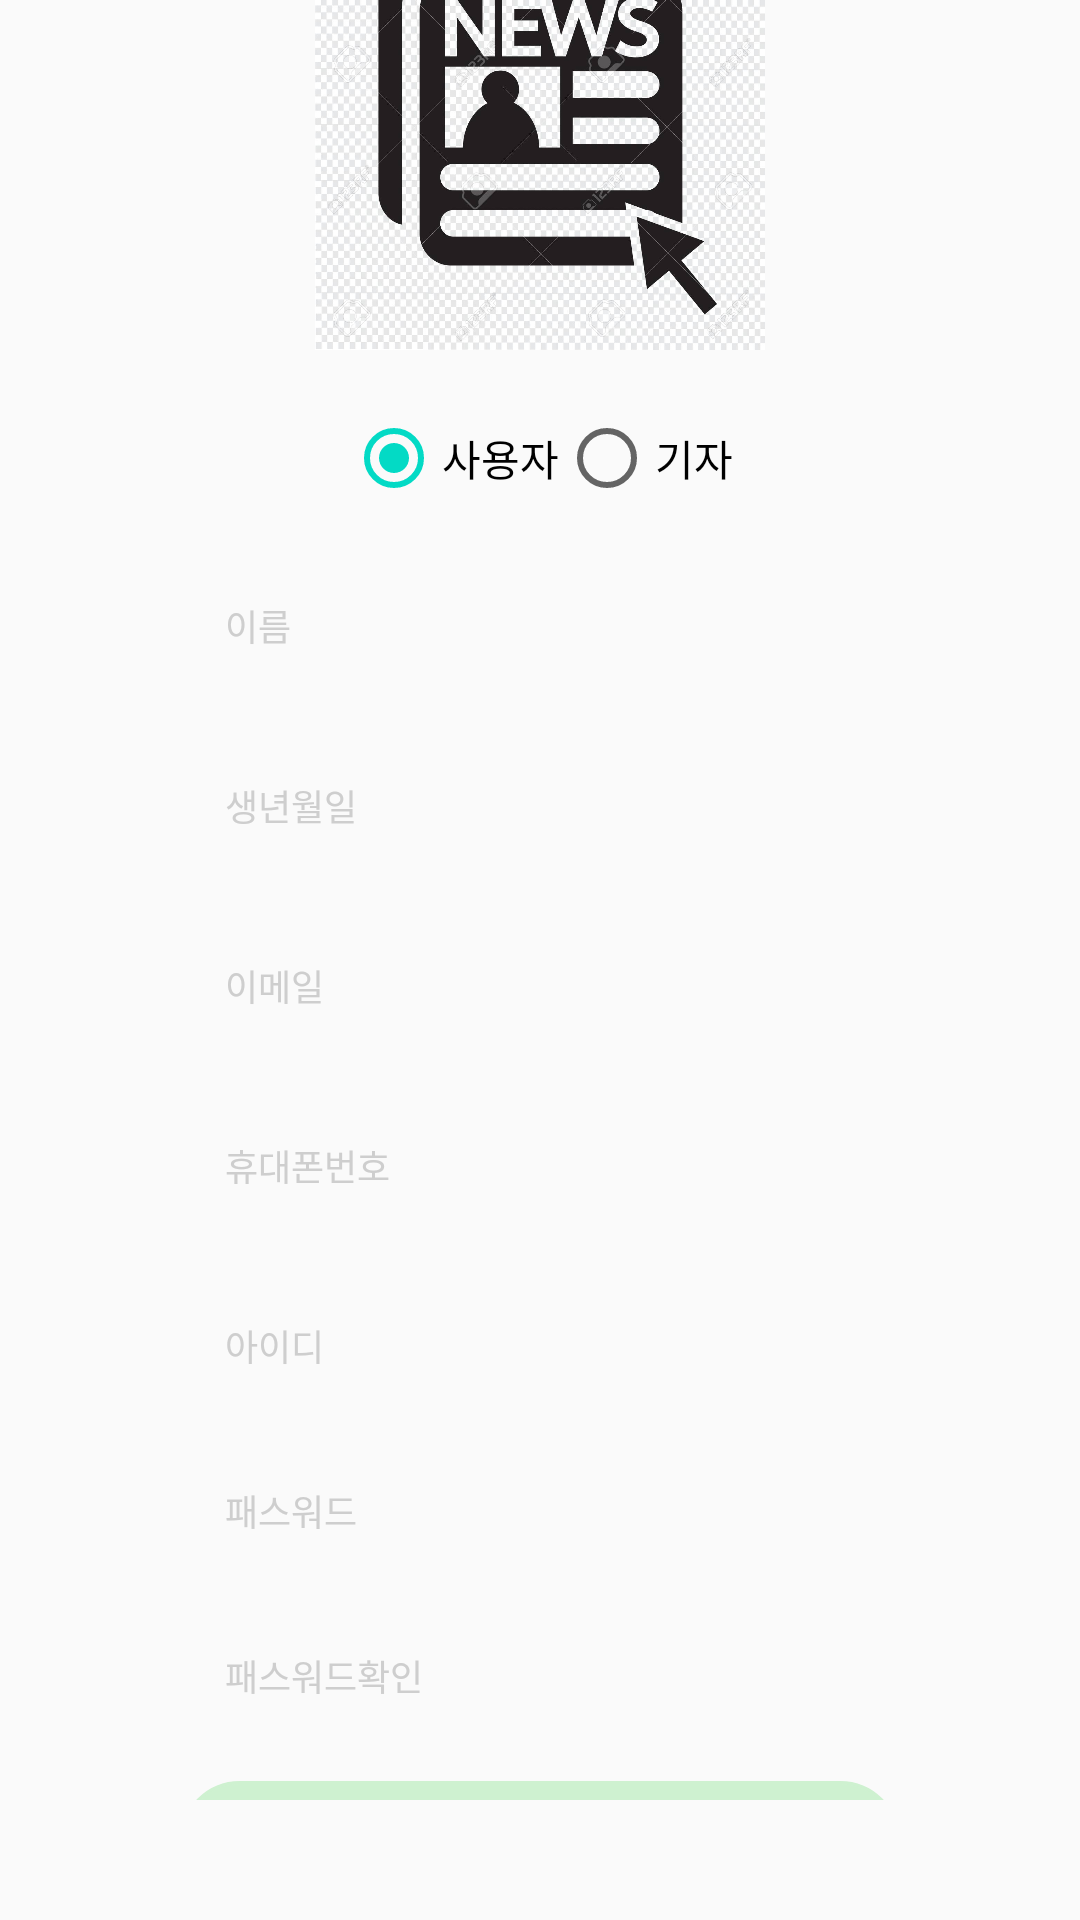

The Android layout XML behind this screen, and the referenced resources:
<!-- AndroidManifest.xml: application theme AppTheme -->
<!-- res/layout/activity_signup.xml -->
<?xml version="1.0" encoding="utf-8"?>
<RelativeLayout
    xmlns:android="http://schemas.android.com/apk/res/android"
    xmlns:tools="http://schemas.android.com/tools"
    xmlns:app="http://schemas.android.com/apk/res-auto"
    android:layout_width="match_parent"
    android:layout_height="match_parent"
    tools:context=".SignupActivity">

    <LinearLayout
        android:layout_centerInParent="true"
        android:orientation="vertical"
        android:layout_width="match_parent"
        android:layout_height="wrap_content"
        android:paddingHorizontal="40dp"
        android:paddingBottom="40dp"
        android:gravity="center">
        <ImageView
            android:layout_width="240dp"
            android:layout_height="150dp"
            android:layout_gravity="center"
            android:src="@drawable/paper"
            android:scaleType="centerInside"
            android:adjustViewBounds="true"
            android:id="@+id/imgsignupLogo"/>

        <RadioGroup
            android:layout_width="wrap_content"
            android:layout_height="wrap_content"
            android:orientation="horizontal"
            android:layout_marginTop="20dp"
            android:id="@+id/radio_group_signup">

            <RadioButton
                android:id="@+id/user_radioButton_signup"
                android:layout_width="wrap_content"
                android:layout_height="wrap_content"
                android:checked="true"
                android:text="사용자" />

            <RadioButton
                android:id="@+id/writer_radioButton_signup"
                android:layout_width="wrap_content"
                android:layout_height="wrap_content"
                android:text="기자" />
        </RadioGroup>


        <EditText
            android:layout_width="240dp"
            android:layout_height="40dp"
            android:inputType="textPersonName"
            android:ems="10"
            android:hint="이름"
            android:textColorHint="#CECECE"
            android:layout_marginTop="20dp"
            android:paddingLeft="15dp"
            android:background="@drawable/gray_border_login"
            android:id="@+id/signupName" android:textSize="12dp"/>
        <EditText
            android:layout_width="240dp"
            android:layout_height="40dp"
            android:inputType="textPersonName"
            android:ems="10"
            android:hint="생년월일"
            android:textColorHint="#CECECE"
            android:layout_marginTop="20dp"
            android:paddingLeft="15dp"
            android:background="@drawable/gray_border_login"
            android:id="@+id/signupBirth" android:textSize="12dp"/>
        <EditText
            android:layout_width="240dp"
            android:layout_height="40dp"
            android:inputType="textPersonName"
            android:ems="10"
            android:hint="이메일"
            android:textColorHint="#CECECE"
            android:layout_marginTop="20dp"
            android:paddingLeft="15dp"
            android:background="@drawable/gray_border_login"
            android:id="@+id/signupEmail" android:textSize="12dp"/>
        <EditText
            android:layout_width="240dp"
            android:layout_height="40dp"
            android:inputType="textPersonName"
            android:ems="10"
            android:hint="휴대폰번호"
            android:textColorHint="#CECECE"
            android:layout_marginTop="20dp"
            android:paddingLeft="15dp"
            android:background="@drawable/gray_border_login"
            android:id="@+id/signupPhonenumber" android:textSize="12dp"/>


        <EditText
            android:layout_width="240dp"
            android:layout_height="40dp"
            android:inputType="textPersonName"
            android:ems="10"
            android:hint="아이디"
            android:textColorHint="#CECECE"
            android:layout_marginTop="20dp"
            android:paddingLeft="15dp"
            android:background="@drawable/gray_border_login"
            android:id="@+id/signupID" android:textSize="12dp"/>
        <EditText
            android:layout_width="240dp"
            android:layout_height="40dp"
            android:inputType="textPassword"
            android:ems="10"
            android:hint="패스워드"
            android:textColorHint="#CECECE"
            android:layout_marginTop="15dp"
            android:paddingLeft="15dp"
            android:background="@drawable/gray_border_login"
            android:id="@+id/signupPW" android:textSize="12dp"/>

        <EditText
            android:id="@+id/signupconfirmPW"
            android:layout_width="240dp"
            android:layout_height="40dp"
            android:layout_marginTop="15dp"
            android:background="@drawable/gray_border_login"
            android:ems="10"
            android:hint="패스워드확인"
            android:inputType="textPassword"
            android:paddingLeft="15dp"
            android:textColorHint="#CECECE"
            android:textSize="12dp" />
        <Button
            android:text="회원가입"
            android:textSize="14dp"
            android:layout_width="240dp"
            android:layout_height="40dp"
            android:layout_marginTop="15dp"
            android:background="@drawable/primary_border_fill_login"
            android:id="@+id/signupButton"
            style="?android:attr/borderlessButtonStyle" android:textColor="#FFFFFF" android:textStyle="bold"/>

    </LinearLayout>
</RelativeLayout>
<!-- resources referenced by this layout -->
<resources>
  <!-- drawable paper: jpg bitmap (drawable-v24, 144802 bytes) -->
  <!-- drawable primary_border_fill_login (drawable-v24) -->
  <shape xmlns:android="http://schemas.android.com/apk/res/android"
      android:shape="rectangle">
      <solid android:color="@color/colorPrimaryGreen" />
      <stroke android:width="1dp"
          android:color="@color/colorPrimaryGreen" />
      <corners
          android:radius="30dp"/>
  </shape>
  <style name="AppTheme" parent="Theme.AppCompat.Light.NoActionBar">
          
          <item name="colorPrimary">@color/colorPrimary</item>
          <item name="colorPrimaryDark">@color/colorPrimaryDark</item>
          <item name="colorAccent">@color/colorAccent</item>
          
          <item name="android:windowDrawsSystemBarBackgrounds">true</item>
          
          <item name="android:statusBarColor">@color/colorPrimaryGreen</item>
      </style>
  <color name="colorPrimaryGreen">#CEF1D0</color>
  <color name="colorPrimary">#6200EE</color>
  <color name="colorPrimaryDark">#3700B3</color>
  <color name="colorAccent">#03DAC5</color>
</resources>
